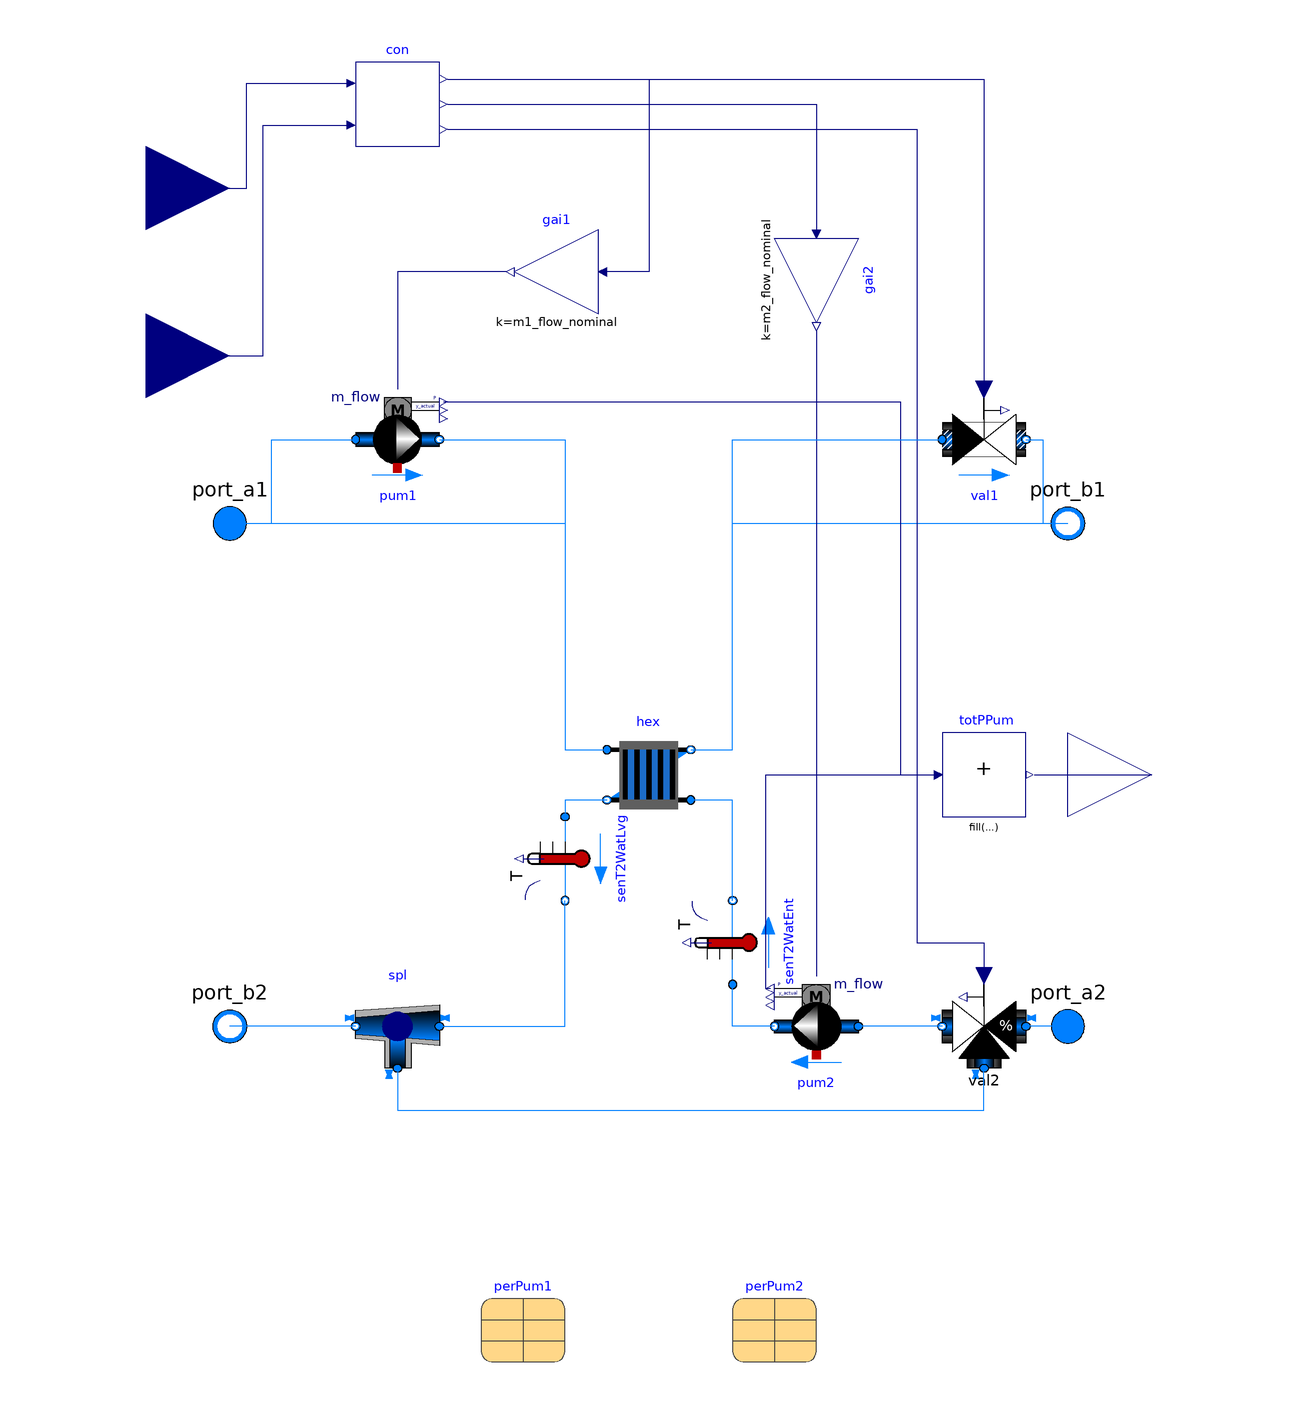

Above is the diagram view of the following Modelica model: its components placed by their Placement annotations and its connect equations drawn as lines.

model HeatExchanger
  "Base subsystem with district heat exchanger"
  extends Buildings.Fluid.Interfaces.PartialFourPortInterface(
    final m1_flow_nominal=abs(Q_flow_nominal/4200/(T_b1_nominal - T_a1_nominal)),
    final m2_flow_nominal=abs(Q_flow_nominal/4200/(T_b2_nominal - T_a2_nominal)));
  parameter Types.ConnectionConfiguration conCon
    "District connection configuration" annotation (Evaluate=true);
  replaceable parameter Buildings.Fluid.Movers.Data.Generic perPum1(
    motorCooledByFluid=false)
    constrainedby Buildings.Fluid.Movers.Data.Generic
    "Record with performance data for primary pump"
    annotation (Dialog(enable=not have_val1), choicesAllMatching=true,
    Placement(transformation(extent={{-40,-140},{-20,-120}})));
  replaceable parameter Buildings.Fluid.Movers.Data.Generic perPum2(
    motorCooledByFluid=false)
    constrainedby Buildings.Fluid.Movers.Data.Generic
    "Record with performance data for secondary pump"
    annotation (choicesAllMatching=true,Placement(transformation(extent={{20,-140},{40,-120}})));
  parameter Modelica.SIunits.PressureDifference dp1Hex_nominal(displayUnit="Pa")
    "Nominal pressure drop across heat exchanger on district side"
    annotation (Dialog(group="Nominal condition"));
  parameter Modelica.SIunits.PressureDifference dp2Hex_nominal(displayUnit="Pa")
    "Nominal pressure drop across heat exchanger on building side"
    annotation (Dialog(group="Nominal condition"));
  parameter Modelica.SIunits.PressureDifference dpVal1_nominal(
    displayUnit="Pa")=dp1Hex_nominal/2
    "Nominal pressure drop of primary control valve"
    annotation (Dialog(enable=have_val1, group="Nominal condition"));
  parameter Modelica.SIunits.PressureDifference dpVal2_nominal(
    displayUnit="Pa")=dp2Hex_nominal/2
    "Nominal pressure drop of secondary control valve"
    annotation (Dialog(group="Nominal condition"));
  parameter Modelica.SIunits.HeatFlowRate Q_flow_nominal
    "Nominal heat flow rate (from district to building)"
    annotation (Dialog(group="Nominal condition"));
  parameter Modelica.SIunits.Temperature T_a1_nominal
    "Nominal water inlet temperature on district side"
    annotation (Dialog(group="Nominal condition"));
  parameter Modelica.SIunits.Temperature T_b1_nominal
    "Nominal water outlet temperature on district side"
    annotation (Dialog(group="Nominal condition"));
  parameter Modelica.SIunits.Temperature T_a2_nominal
    "Nominal water inlet temperature on building side"
    annotation (Dialog(group="Nominal condition"));
  parameter Modelica.SIunits.Temperature T_b2_nominal
    "Nominal water outlet temperature on building side"
    annotation (Dialog(group="Nominal condition"));
  parameter Real spePum1Min(unit="1")=0.1
    "Heat exchanger primary pump minimum speed (fractional)"
    annotation (Dialog(group="Controls",enable=not have_val1));
  parameter Real spePum2Min(unit="1")=0.1
    "Heat exchanger secondary pump minimum speed (fractional)"
    annotation (Dialog(group="Controls"));
  // IO CONNECTORS
  Buildings.Controls.OBC.CDL.Interfaces.RealInput yValIso_actual[2]
    "Isolation valves return position (index 1 for condenser)"
    annotation (Placement(transformation(extent={{-140,80},{-100,120}}),
    iconTransformation(extent={{-140,-40},{-100,0}})));
  Buildings.Controls.OBC.CDL.Interfaces.RealInput u
    "Control signal for secondary side (from supervisory)"
    annotation (Placement(transformation(extent={{-140,120},{-100,160}}),
    iconTransformation(extent={{-140,0},{-100,40}})));
  Buildings.Controls.OBC.CDL.Interfaces.RealOutput PPum(
    final unit="W")
    "Power drawn by pump motors"
    annotation (Placement(transformation(extent={{100,-20},{140,20}}),
    iconTransformation(extent={{100,-20},{140,20}})));
  // COMPONENTS
  Controls.HeatExchanger con(
    final conCon=conCon,
    final spePum1Min=spePum1Min,
    final spePum2Min=spePum2Min)
    "District heat exchanger loop controller"
    annotation (Placement(transformation(extent={{-70,150},{-50,170}})));
  Buildings.Fluid.HeatExchangers.PlateHeatExchangerEffectivenessNTU hex(
    redeclare final package Medium1 = Medium1,
    redeclare final package Medium2 = Medium2,
    final use_Q_flow_nominal=true,
    configuration=Buildings.Fluid.Types.HeatExchangerConfiguration.CounterFlow,
    final allowFlowReversal1=allowFlowReversal1,
    final allowFlowReversal2=allowFlowReversal2,
    final dp1_nominal=if have_val1 then 0 else dp1Hex_nominal,
    final dp2_nominal=0,
    final m1_flow_nominal=m1_flow_nominal,
    final m2_flow_nominal=m2_flow_nominal,
    final Q_flow_nominal=Q_flow_nominal,
    final T_a1_nominal=T_a1_nominal,
    final T_a2_nominal=T_a2_nominal)
    "Heat exchanger" annotation (Placement(
        transformation(
        extent={{10,10},{-10,-10}},
        rotation=180,
        origin={0,0})));

  LDRD.EnergyTransferStations.BaseClasses.Pump_m_flow pum1(
    redeclare final package Medium = Medium1,
    final per=perPum1,
    final m_flow_nominal=m1_flow_nominal,
    final dp_nominal=dp1Hex_nominal,
    final allowFlowReversal=allowFlowReversal1) if not have_val1
    "District heat exchanger primary pump" annotation (Placement(transformation(
        extent={{10,10},{-10,-10}},
        rotation=180,
        origin={-60,80})));
  LDRD.EnergyTransferStations.BaseClasses.Pump_m_flow pum2(
    redeclare final package Medium = Medium2,
    final per=perPum2,
    final m_flow_nominal=m2_flow_nominal,
    final dp_nominal=dp2Hex_nominal + dpVal2_nominal,
    final allowFlowReversal=allowFlowReversal2) "Secondary pump" annotation (
      Placement(transformation(
        extent={{-10,10},{10,-10}},
        rotation=180,
        origin={40,-60})));
  Buildings.Fluid.Sensors.TemperatureTwoPort senT2WatEnt(
    redeclare final package Medium = Medium2,
    final m_flow_nominal=m2_flow_nominal,
    final allowFlowReversal=allowFlowReversal2)
    "Heat exchanger secondary water entering temperature" annotation (Placement(
        transformation(
        extent={{-10,-10},{10,10}},
        rotation=90,
        origin={20,-40})));
  Buildings.Fluid.Sensors.TemperatureTwoPort senT2WatLvg(
    redeclare final package Medium = Medium2,
    final m_flow_nominal=m2_flow_nominal,
    final allowFlowReversal=allowFlowReversal2)
    "Heat exchanger secondary water leaving temperature" annotation (Placement(
        transformation(
        extent={{10,-10},{-10,10}},
        rotation=90,
        origin={-20,-20})));
  Buildings.Controls.OBC.CDL.Continuous.Gain gai2(
    final k=m2_flow_nominal)
    "Scale to nominal mass flow rate"
    annotation (Placement(transformation(extent={{-10,-10},{10,10}},rotation=-90,origin={40,118})));
  Buildings.Fluid.Actuators.Valves.TwoWayPressureIndependent val1(
    redeclare final package Medium = Medium1,
    final m_flow_nominal=m1_flow_nominal,
    from_dp=true,
    final dpValve_nominal=dpVal1_nominal,
    use_inputFilter=false,
    final dpFixed_nominal=dp1Hex_nominal) if have_val1
    "Heat exchanger primary control valve"
    annotation (Placement(transformation(extent={{70,70},{90,90}})));
  Buildings.Controls.OBC.CDL.Continuous.Gain gai1(
    final k=m1_flow_nominal) if not have_val1
    "Scale to nominal mass flow rate"
    annotation (Placement(transformation(extent={{-12,110},{-32,130}})));
  Buildings.Controls.OBC.CDL.Continuous.MultiSum totPPum(
    final nin=
      if have_val1 then
        1
      else
        2)
    "Total pump power"
    annotation (Placement(transformation(extent={{70,-10},{90,10}})));
  Buildings.Fluid.Actuators.Valves.ThreeWayEqualPercentageLinear val2(
    redeclare final package Medium = Medium2,
    energyDynamics=Modelica.Fluid.Types.Dynamics.FixedInitial,
    from_dp=false,
    use_inputFilter=false,
    final m_flow_nominal=m2_flow_nominal,
    final dpValve_nominal=dpVal2_nominal,
    final dpFixed_nominal=fill(dp2Hex_nominal, 2))
    "Control valve" annotation (
      Placement(transformation(
        extent={{10,-10},{-10,10}},
        rotation=0,
        origin={80,-60})));
  LDRD.EnergyTransferStations.BaseClasses.Junction spl(redeclare final package
      Medium = Medium2, final m_flow_nominal=m2_flow_nominal .* {1,-1,-1})
    "Flow splitter" annotation (Placement(transformation(
        extent={{10,-10},{-10,10}},
        rotation=0,
        origin={-60,-60})));
protected
  parameter Boolean have_val1=
    conCon ==Types.ConnectionConfiguration.TwoWayValve
    "True in case of control valve on district side, false in case of a pump";
equation
  if have_val1 then
    connect(port_a1, hex.port_a1)
      annotation (Line(points={{-100,60},{-20,60},{-20,6},{-10,6}}, color={0,127,255}));
  else
    connect(hex.port_b1, port_b1)
      annotation (Line(points={{10,6},{20,6},{20,60},{100,60}}, color={0,127,255}));
  end if;
  connect(gai2.y,pum2.m_flow_in)
    annotation (Line(points={{40,106},{40,-48}},color={0,0,127}));
  connect(port_a1,pum1.port_a)
    annotation (Line(points={{-100,60},{-90,60},{-90,80},{-70,80}},color={0,127,255}));
  connect(val1.port_b,port_b1)
    annotation (Line(points={{90,80},{94,80},{94,60},{100,60}},color={0,127,255}));
  connect(pum2.port_b,senT2WatEnt.port_a)
    annotation (Line(points={{30,-60},{20,-60},{20,-50}},color={0,127,255}));
  connect(senT2WatEnt.port_b,hex.port_a2)
    annotation (Line(points={{20,-30},{20,-6},{10,-6}},color={0,127,255}));
  connect(con.y1, val1.y)
    annotation (Line(points={{-48,166},{80,166},{80,92}}, color={0,0,127}));
  connect(con.y1, gai1.u) annotation (Line(points={{-48,166},{0,166},{0,120},{-10,
          120}}, color={0,0,127}));
  connect(gai1.y,pum1.m_flow_in)
    annotation (Line(points={{-34,120},{-60,120},{-60,92}},color={0,0,127}));
  connect(pum1.P,totPPum.u[2])
    annotation (Line(points={{-49,89},{60,89},{60,0},{68,0}},color={0,0,127}));
  connect(pum2.P,totPPum.u[1])
    annotation (Line(points={{29,-51},{28,-51},{28,0},{68,0}},color={0,0,127}));
  connect(totPPum.y,PPum)
    annotation (Line(points={{92,0},{120,0}},color={0,0,127}));
  connect(yValIso_actual,con.yValIso)
    annotation (Line(points={{-120,100},{-92,100},{-92,155},{-72,155}},color={0,0,127}));
  connect(con.yPum2,gai2.u)
    annotation (Line(points={{-48,160},{40,160},{40,130}},color={0,0,127}));
  connect(u,con.u)
    annotation (Line(points={{-120,140},{-96,140},{-96,165},{-72,165}},color={0,0,127}));
  connect(hex.port_b2,senT2WatLvg.port_a)
    annotation (Line(points={{-10,-6},{-20,-6},{-20,-10}},color={0,127,255}));
  connect(val2.port_2,pum2.port_a)
    annotation (Line(points={{70,-60},{50,-60}},color={0,127,255}));
  connect(port_a2,val2.port_1)
    annotation (Line(points={{100,-60},{90,-60}},color={0,127,255}));
  connect(spl.port_1,senT2WatLvg.port_b)
    annotation (Line(points={{-50,-60},{-20,-60},{-20,-30}},color={0,127,255}));
  connect(spl.port_2,port_b2)
    annotation (Line(points={{-70,-60},{-100,-60}},color={0,127,255}));
  connect(spl.port_3,val2.port_3)
    annotation (Line(points={{-60,-70},{-60,-80},{80,-80},{80,-70}},color={0,127,255}));
  connect(con.yVal2,val2.y)
    annotation (Line(points={{-48,154},{64,154},{64,-40},{80,-40},{80,-48}},color={0,0,127}));
  connect(hex.port_b1, val1.port_a) annotation (Line(points={{10,6},{20,6},{20,80},{70,80}}, color={0,127,255}));
  connect(pum1.port_b, hex.port_a1) annotation (Line(points={{-50,80},{-20,80},{-20,6},{-10,6}}, color={0,127,255}));
  annotation (
    defaultComponentName="hex",
    Icon(
      coordinateSystem(
        preserveAspectRatio=false,
        extent={{-100,-100},{100,100}}),
      graphics={
        Rectangle(
          extent={{-100,-100},{100,100}},
          lineColor={0,0,127},
          fillColor={255,255,255},
          fillPattern=FillPattern.Solid),
        Rectangle(
          extent={{-60,60},{60,-60}},
          lineColor={27,0,55},
          fillColor={170,213,255},
          fillPattern=FillPattern.Solid)}),
    Diagram(
      coordinateSystem(
        preserveAspectRatio=false,
        extent={{-100,-160},{100,180}})),
    Documentation(
      revisions="<html>
<ul>
<li>
July 14, 2021, by Antoine Gautier:<br/>
Refactored after updating the control logic, changed the primary control valve to pressure-independent.<br/>
This is for <a href=\"https://github.com/lbl-srg/modelica-buildings/issues/2561\">issue #2561</a>.
</li>
<li>
July 31, 2020, by Antoine Gautier:<br/>
First implementation.
</li>
</ul>
</html>",
      info="<html>
<p>
This is a model for a district heat exchanger system with a variable speed
pump on the secondary side, and a variable speed pump (in case of a passive
network) or a two-way modulating valve (in case of an active network)
on the primary side.
</p>
<p>
The system is controlled based on the logic described in
<a href=\"modelica://Buildings.Experimental.DHC.EnergyTransferStations.Combined.Generation5.Controls.HeatExchanger\">
Buildings.Experimental.DHC.EnergyTransferStations.Combined.Generation5.Controls.HeatExchanger</a>.
The pump flow rate is considered proportional to the pump speed
under the assumption of a constant flow resistance in both the primary and
the secondary loops.
</p>
</html>"));
end HeatExchanger;